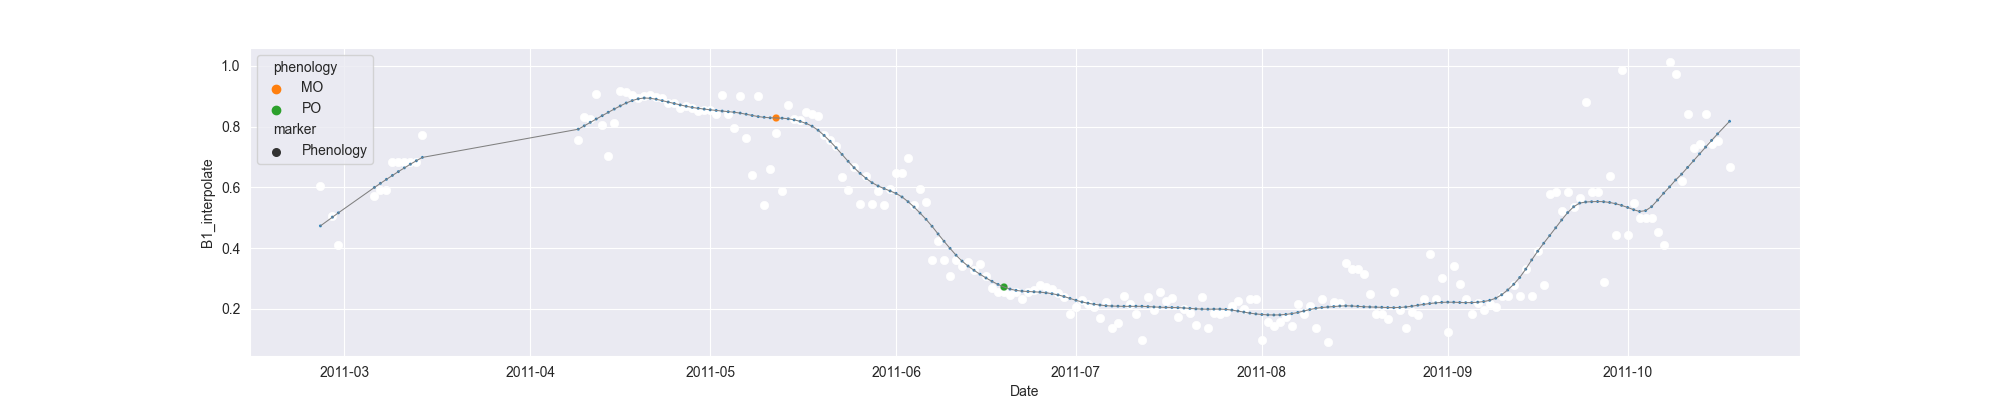

The table this chart was drawn from, first rows:
system:time_start, B1, B1_interpolate, B1_phenology
2011-02-25, 0.6034, 0.6034, 
2011-02-26, , , 
2011-02-27, , 0.5065, 
2011-02-28, 0.4095, 0.4095, 
2011-03-01, , , 
2011-03-02, , , 
2011-03-03, , , 
2011-03-04, , , 
2011-03-05, , , 
2011-03-06, , 0.5702, 
2011-03-07, , 0.5915, 
2011-03-08, , 0.5915, 
2011-03-09, , 0.6825, 
2011-03-10, , 0.6825, 
2011-03-11, , 0.6825, 
2011-03-12, , 0.6825, 
2011-03-13, , 0.6825, 
2011-03-14, 0.7734, 0.7734, 
2011-03-15, , , 
2011-03-16, , , 
2011-03-17, , , 
2011-03-18, , , 
2011-03-19, , , 
2011-03-20, , , 
2011-03-21, , , 
2011-03-22, , , 
2011-03-23, , , 
2011-03-24, , , 
2011-03-25, , , 
2011-03-26, , , 
2011-03-27, , , 
2011-03-28, , , 
2011-03-29, , , 
2011-03-30, , , 
2011-03-31, , , 
2011-04-01, , , 
2011-04-02, , , 
2011-04-03, , , 
2011-04-04, , , 
2011-04-05, , , 
2011-04-06, , , 
2011-04-07, , , 
2011-04-08, , , 
2011-04-09, 0.7561, 0.7561, 
2011-04-10, , 0.8324, 
2011-04-11, , 0.8238, 
2011-04-12, 0.9087, 0.9087, 
2011-04-13, , 0.8066, 
2011-04-14, 0.7045, 0.7045, 
2011-04-15, , 0.811, 
2011-04-16, 0.9174, 0.9174, 
2011-04-17, 0.9128, 0.9128, 
2011-04-18, , 0.9042, 
2011-04-19, 0.8956, 0.8956, 
2011-04-20, , 0.8997, 
2011-04-21, 0.9039, 0.9039, 
2011-04-22, 0.8991, 0.8991, 
2011-04-23, , 0.8931, 
2011-04-24, , 0.8764, 
2011-04-25, 0.8764, 0.8764, 
... 176 more rows
